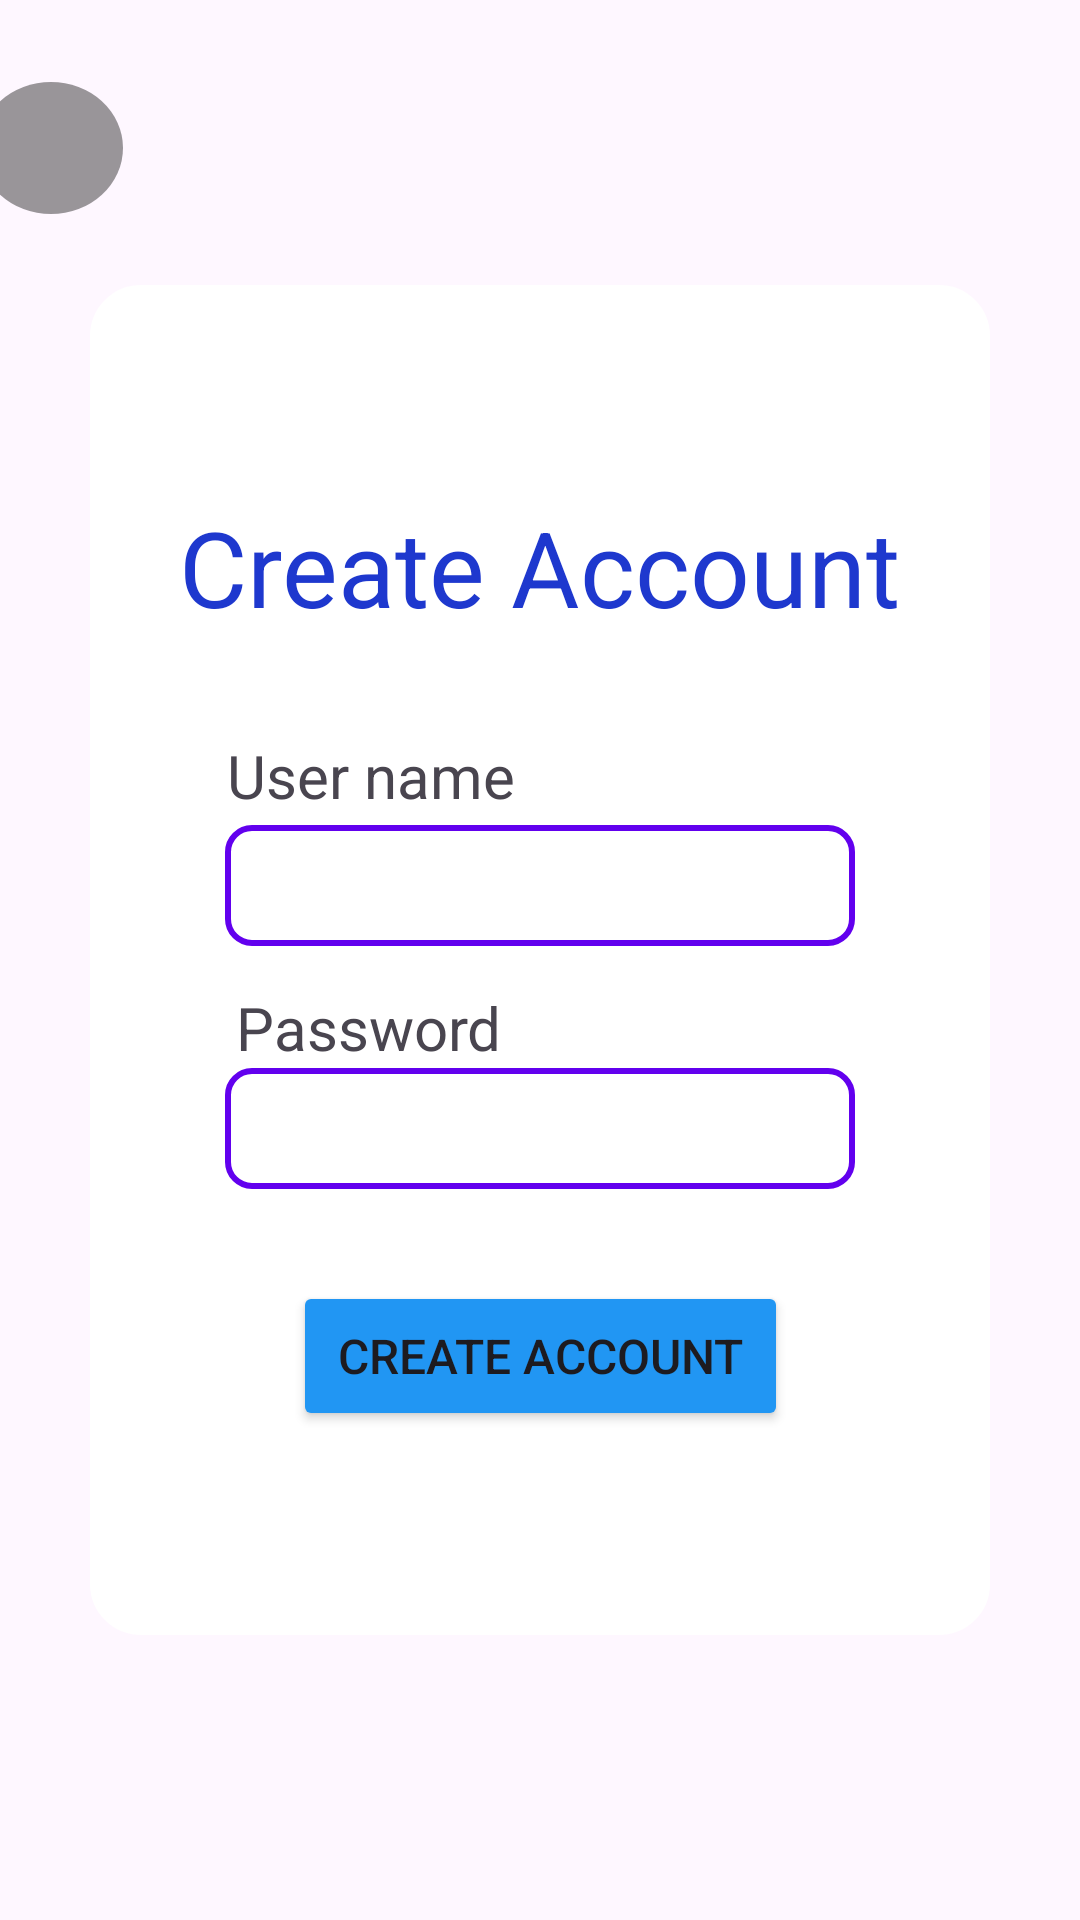

Reconstruct the res/layout file that produces this screen, plus the resources it refers to.
<!-- AndroidManifest.xml: application theme Theme.Proto5 -->
<!-- res/layout/register.xml -->
<?xml version="1.0" encoding="utf-8"?>
<androidx.constraintlayout.widget.ConstraintLayout xmlns:android="http://schemas.android.com/apk/res/android"
    xmlns:app="http://schemas.android.com/apk/res-auto"
    xmlns:tools="http://schemas.android.com/tools"
    android:id="@+id/main"
    android:layout_width="match_parent"
    android:layout_height="match_parent"
    android:background="@drawable/wallpaper2"
    tools:context=".login.ui.CreateAccount">


    
    <androidx.constraintlayout.widget.ConstraintLayout
        android:id="@+id/constraintLayout2"
        android:layout_width="300dp"
        android:layout_height="450dp"
        android:background="@drawable/rounded_bg"
        android:orientation="vertical"
        app:layout_constraintBottom_toBottomOf="parent"
        app:layout_constraintEnd_toEndOf="parent"
        app:layout_constraintStart_toStartOf="parent"
        app:layout_constraintTop_toTopOf="parent">

        
        <EditText
            android:id="@+id/userNameBox"
            android:layout_width="wrap_content"
            android:layout_height="wrap_content"
            android:layout_marginBottom="50dp"
            android:background="@drawable/edittext_border"
            android:ems="10"
            android:gravity="left|center_vertical"
            android:hint=""
            android:inputType="text"
            android:text=""
            android:textColorHint="#AAAAAA"
            app:layout_constraintBottom_toBottomOf="parent"
            app:layout_constraintEnd_toEndOf="parent"
            app:layout_constraintStart_toStartOf="parent"
            app:layout_constraintTop_toTopOf="parent" />

        
        <EditText
            android:id="@+id/passwordBox"
            android:layout_width="wrap_content"
            android:layout_height="wrap_content"
            android:layout_marginBottom="100dp"
            android:background="@drawable/edittext_border"
            android:ems="10"
            android:gravity="left|center_vertical"
            android:hint=""
            android:inputType="textPassword"
            app:layout_constraintBottom_toBottomOf="parent"
            app:layout_constraintEnd_toEndOf="parent"
            app:layout_constraintStart_toStartOf="parent"
            app:layout_constraintTop_toBottomOf="@+id/userNameBox" />

        
        <TextView
            android:id="@+id/createAcoount"
            android:layout_width="wrap_content"
            android:layout_height="wrap_content"

            android:text="Create Account"
            android:textColor="#1E38CE"
            android:textSize="35sp"
            app:layout_constraintBottom_toTopOf="@+id/userNameBox"
            app:layout_constraintEnd_toEndOf="parent"
            app:layout_constraintStart_toStartOf="parent"
            app:layout_constraintTop_toTopOf="parent" />

        
        <Button
            android:id="@+id/loginButton"
            android:layout_width="165dp"
            android:layout_height="50dp"
            android:backgroundTint="#2196F3"
            android:text="Create Account"
            android:textSize="16sp"
            app:layout_constraintBottom_toBottomOf="parent"
            app:layout_constraintEnd_toEndOf="parent"
            app:layout_constraintStart_toStartOf="parent"
            app:layout_constraintTop_toBottomOf="@+id/passwordBox"
            app:layout_constraintVertical_bias="0.338" />

        
        <TextView
            android:id="@+id/userNameText"
            android:layout_width="wrap_content"
            android:layout_height="wrap_content"
            android:layout_marginBottom="3dp"
            android:text="User name"
            android:textSize="20sp"
            app:layout_constraintBottom_toTopOf="@+id/userNameBox"
            app:layout_constraintEnd_toEndOf="parent"
            app:layout_constraintHorizontal_bias="0.2"
            app:layout_constraintStart_toStartOf="parent" />

        
        <TextView
            android:id="@+id/passwordText"
            android:layout_width="wrap_content"
            android:layout_height="wrap_content"
            android:text="Password"
            android:textSize="20sp"
            app:layout_constraintBottom_toTopOf="@+id/passwordBox"
            app:layout_constraintEnd_toEndOf="parent"
            app:layout_constraintHorizontal_bias="0.208"
            app:layout_constraintStart_toStartOf="parent" />


    </androidx.constraintlayout.widget.ConstraintLayout>

    <LinearLayout
        android:layout_width="407dp"
        android:layout_height="55dp"
        android:orientation="horizontal"
        app:layout_constraintBottom_toBottomOf="parent"
        app:layout_constraintEnd_toEndOf="parent"
        app:layout_constraintStart_toStartOf="parent"
        app:layout_constraintTop_toTopOf="parent"
        app:layout_constraintVertical_bias="0.047">

        <ImageButton
            android:id="@+id/backregister"
            android:layout_width="48dp"
            android:layout_height="44dp"
            android:layout_marginStart="16dp"
            android:background="@drawable/circlebutton"
            android:padding="10dp"
            android:scaleType="centerInside"
            app:srcCompat="@drawable/back" />
    </LinearLayout>

 

</androidx.constraintlayout.widget.ConstraintLayout> 
<!-- resources referenced by this layout -->
<resources>
  <!-- drawable circlebutton (drawable) -->
  <?xml version="1.0" encoding="utf-8"?>
      <shape xmlns:android="http://schemas.android.com/apk/res/android"
          android:shape="oval">
  
          <size
              android:width="80dp"
              android:height="80dp"
              android:paddingTop="32dp"/>
  
          <solid android:color="#66000000" /> 
      </shape>
  <!-- drawable edittext_border (drawable) -->
  <?xml version="1.0" encoding="utf-8"?>
  <shape xmlns:android="http://schemas.android.com/apk/res/android" android:shape="rectangle">
      <solid android:color="@android:color/transparent"/>
      <stroke android:width="2dp" android:color="#6200EE"/>
      <corners android:radius="8dp"/>
      <padding android:left="8dp" android:top="8dp" android:right="8dp" android:bottom="8dp"/>
  </shape>
  <!-- drawable rounded_bg (drawable) -->
  <?xml version="1.0" encoding="utf-8"?>
  <shape xmlns:android="http://schemas.android.com/apk/res/android"
      android:shape="rectangle">
  
      <solid android:color="#FFFFFF" /> 
      <stroke
          android:width="2dp"
          android:color="@color/white" /> 
      <corners android:radius="16dp" /> 
      <padding
          android:left="8dp"
          android:top="8dp"
          android:right="8dp"
          android:bottom="8dp" />
  </shape>
  <style name="Theme.Proto5" parent="Base.Theme.Proto5" />
  <style name="Base.Theme.Proto5" parent="Theme.Material3.DayNight.NoActionBar">
          
          
      </style>
  <!-- not gathered from this repository: default colours our renderer supplied (Android Studio template values) -->
  <color name="white">#FFFFFFFF</color>
</resources>
